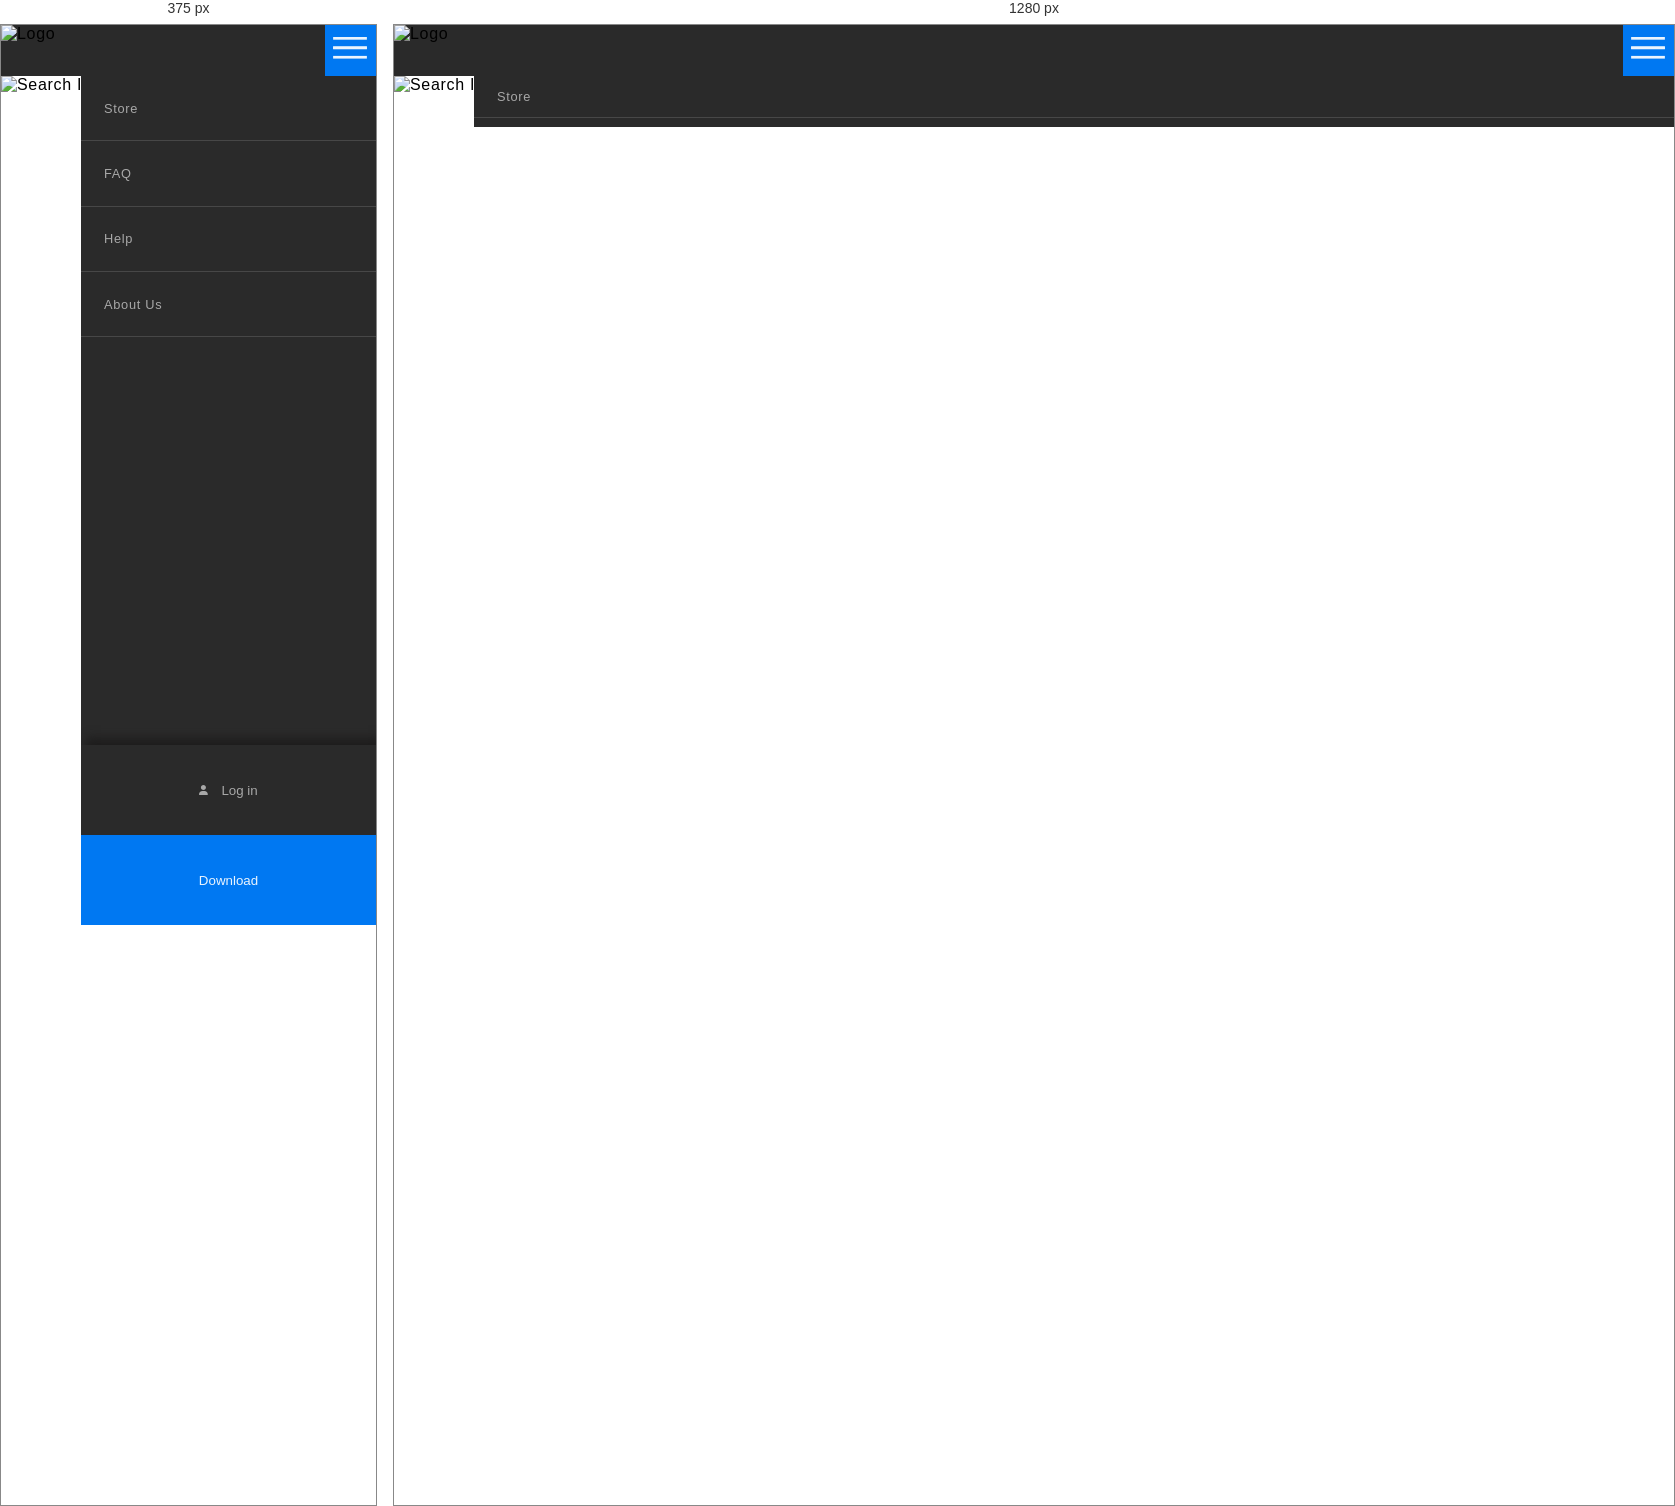
Rendered at 375 px and 1280 px, left to right.

<!-- file: mainpage-browse.html -->
<!DOCTYPE html>
<html lang="en">
<head>
    <meta charset="UTF-8">
    <meta http-equiv="X-UA-Compatible" content="IE=edge">
    <meta name="viewport" content="width=device-width, initial-scale=1.0">
    <title>MD Games Store</title>
    <!-- link css -->
    <link rel="stylesheet" href="./css/header.css">
    <link rel="stylesheet" href="./css/main.css">
</head>
<body class="body">
    <header class="body-header">
        <img src="./assets/images/general/logo.png" alt="Logo" class="body-header-logo">
        <nav class="body-header-nav">
            <a href="#" class="body-header-nav-element">Store</a>
            <a href="#" class="body-header-nav-element">FAQ</a>
            <a href="#" class="body-header-nav-element">Help</a>
            <a href="#" class="body-header-nav-element">About Us</a>
            <button href="#" class="body-header-nav-login">
                <svg xmlns="http://www.w3.org/2000/svg" viewBox="0 0 448 512" class="body-header-nav-login-icon"><!--! Font Awesome Pro 6.1.1 by @fontawesome - https://fontawesome.com License - https://fontawesome.com/license (Commercial License) Copyright 2022 Fonticons, Inc. --><path d="M224 256c70.7 0 128-57.31 128-128s-57.3-128-128-128C153.3 0 96 57.31 96 128S153.3 256 224 256zM274.7 304H173.3C77.61 304 0 381.6 0 477.3c0 19.14 15.52 34.67 34.66 34.67h378.7C432.5 512 448 496.5 448 477.3C448 381.6 370.4 304 274.7 304z"/></svg>
                <p class="body-header-nav-login-text">Log in</p>
            </button>
            <button class="body-header-nav-download">Download</button>
        </nav>
        <!--   -->
        <div class="body-header-menuicon">
            <svg viewBox="0 0 100 80" width="38" height="27" class="body-header-menuicon-img">
                <rect width="100" height="8" class="body-header-menuicon-img-first"></rect>
                <rect y="28" width="100" height="8" class="body-header-menuicon-img-second"></rect>
                <rect y="28" width="100" height="8" class="body-header-menuicon-img-third"></rect>
                <rect y="56" width="100" height="8" class="body-header-menuicon-img-forth"></rect>
            </svg>
        </div>
    </header>
    <main class="body-main">
        <nav class="body-main-nav">
            <img src="./assets/images/general/search-icon.svg" alt="Search Icon" class="body-main-nav-search">
            <select class="body-main-nav-menu">
                <!-- <h4 class="body-main-nav-menu-text">Browse</h4>
                <h4 class="body-main-nav-menu-text">Browse</h4>
                <h4 class="body-main-nav-menu-text">Browse</h4>
                <img src="./assets/images/general/caret-down.svg" alt="Caret Down Icon" class="body-main-nav-menu-icon"> -->
                <option value="browse">Browse</option>
                <option value="discover">Discover</option>
                <option value="news">News</option>
            </select>
        </nav>
    </main>
    <script src="./js/nav-script.js"></script>
</body>
</html>

/* @media block from header.css */
@media screen and (min-width: 768px) {
  .body-header {
    justify-content: flex-start;
  }
  .body-header-menuicon {
    display: none;
  }
  .body-header-nav {
    display: grid;
    grid-template: "store faq help about . login download" 1fr/auto auto auto auto 3fr 0.7fr 0.7fr;
    top: 0;
    bottom: auto;
    height: 3.2em;
  }
  .body-header-nav-login-icon {
    width: 6%;
  }
  .body-header-nav-element {
    position: relative;
    border: none;
  }
  .body-header-nav-element:hover::after {
    content: "";
    position: absolute;
    top: auto;
    right: 0;
    bottom: 0;
    left: 0;
    z-index: auto;
    height: 0.6em;
    background-color: rgb(0, 120, 242);
    border: none;
  }
}